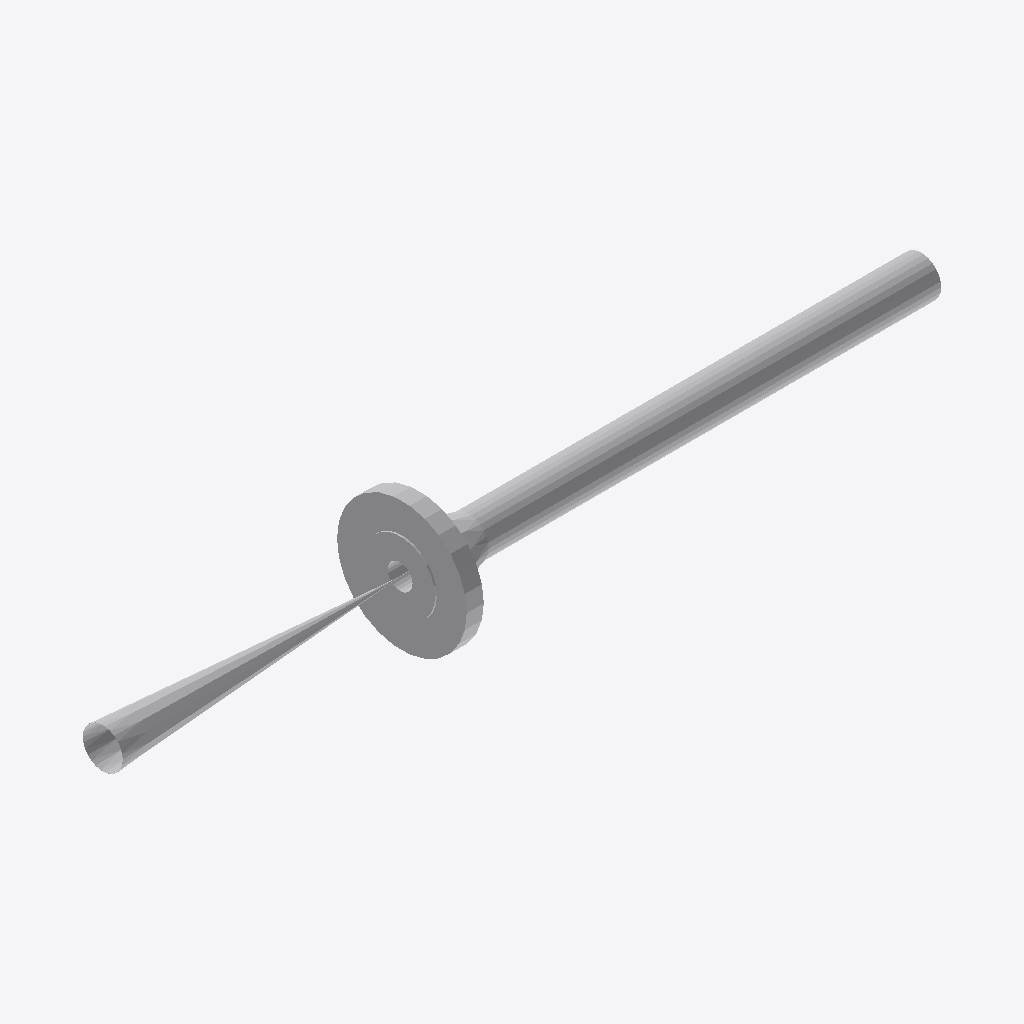
Isometric view of an IFC building model (IFC-SPF (STEP), schema IFC2X3, length unit millimetre), seen from the south-west, elements coloured by IFC class: 3 other elements (light grey).
Extent 0.681 m × 0.108 m × 0.107 m (x, y, z). Elements (3): 2 IfcFlowController, 1 IfcFlowSegment.

HEADER;
FILE_DESCRIPTION(('ViewDefinition [CoordinationView]'),'2;1');
FILE_NAME('/home/giovanni/IdeaProjects/ifc/ifc-out/sk/05AG1900001103DV.ifc','2020-10-08T19:34:39',(''),('Antea S.r.l.'),'IFC.JAVA 0.0.1-SNAPSHOT','Antea IFC Export 0.0.1-SNAPSHOT','');
FILE_SCHEMA(('IFC2X3'));
ENDSEC;
DATA;
#15=IFCPROJECT('3B6I3a0BvCl8Nlf9w3tZwA',#6,'05-AG-190-0-001-1"-03D-V',$,$,$,$,(#9),#14);
#16=IFCSITE('1UO64Vl3P0AAUw773ae7vB',#6,$,$,$,$,$,$,.COMPLEX.,$,$,$,$,$);
#35=IFCFLOWSEGMENT('0C1x8QQ2DCc9n3Zs_kC_cC',#6,'Shell','{?  "CATEGORY" : "TUBTUBI",?  "ADESCR" : "FL5292307",?  "NCOR_ALLOW" : 3,?  "NDIAMETRO" : 33.4,?  "ASCHEDULE" : "160",?  "ITIPO_STD" : "0-ANSI",?  "ITIPO_FAMSPEC" : "",?  "AGRUPPO_SCH" : "03D",?  "NSP',$,#22,#34,$);
#57=IFCFLOWCONTROLLER('1uHDPO9aX8SRdgf66r2LFY',#6,'Nozzle','{?  "CATEGORY" : "TUBFLANGE",?  "ADESCR" : "FL5292309",?  "NCOR_ALLOW" : 3,?  "NDIAMETRO" : 33.4,?  "ITIPO_TENUTA" : "0-TFG_NONE",?  "ASCHEDULE" : "160",?  "ACLASS" : "150",?  "ITIPO_STD" : "0-ANSI",?',$,#38,#56,$);
#76=IFCFLOWCONTROLLER('3H6wNx7vH30w01nGDNLegx',#6,'Valve','{?  "CATEGORY" : "TUBVALVOLE",?  "ADESCR" : "VL5292310",?  "IACCESSO" : "0-Sconoscuito",?  "NDIAMETRO" : 33.4,?  "ITIPO_VALVOLA" : "1-VALVE_STD",?  "ITIPO_COLL" : "0-COLL_FLANGIATO",?  "IOVOLANTINO" :',$,#60,#75,$);
ENDSEC;
